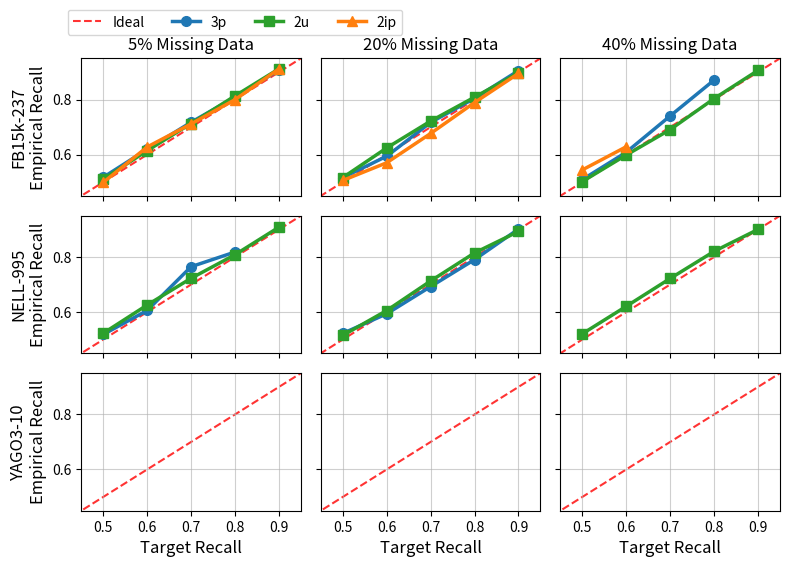

The script that saved this image:
import matplotlib.pyplot as plt
import numpy as np

# Configuration for the 3x3 plot
datasets = ["FB15k-237", "NELL-995", "YAGO3-10"]
sparsities = ["5% Missing Data", "20% Missing Data", "40% Missing Data"]
confidence_levels = [0.5, 0.6, 0.7, 0.8, 0.9]

# --- FB15k-237 Data (Row 1) ---
fb_5_3p = [0.5175, 0.6193, 0.7177, 0.8085, 0.908]
fb_5_2u = [0.5109, 0.6144, 0.7131, 0.8135, 0.9118]
fb_5_2ip = [0.4989, 0.6277, 0.7117, 0.7998, 0.9117]

fb_20_3p = [0.5164, 0.5941, 0.717, 0.8047, 0.9052]
fb_20_2u = [0.5165, 0.6243, 0.7219, 0.8089, 0.8972]
fb_20_2ip = [0.506, 0.5704, 0.6769, 0.7893, 0.8951]

fb_40_3p = [0.5091, 0.6086, 0.7406, 0.871] # 4 points
fb_40_2u = [0.5021, 0.5985, 0.6909, 0.8036, 0.9062]
fb_40_2ip = [0.5444, 0.6286] # OOM on 0.7

# --- NELL-995 Data (Row 2) ---
nell_5_3p = [0.5184, 0.6057, 0.7648, 0.8182] # OOM on 0.9
nell_5_2u = [0.5228, 0.6255, 0.7227, 0.8084, 0.9085]

nell_20_3p = [0.5223, 0.5936, 0.6925, 0.7906, 0.9017]
nell_20_2u = [0.5151, 0.6054, 0.7129, 0.815, 0.893]

nell_40_2u = [0.5208, 0.6207, 0.722, 0.8205, 0.9004]

# --- Plotting Setup ---
fig, axes = plt.subplots(3, 3, figsize=(8, 5.5), sharex=True, sharey=True)

# Helper to plot data safely
def plot_panel(ax, row_data, label, color, marker, confs=confidence_levels):
    if row_data:
        # Match lengths in case of missing points/OOMs
        ax.plot(confs[:len(row_data)], row_data, marker=marker, 
                label=label, color=color, linewidth=2.5, markersize=7)

for r in range(3): # Datasets
    for c in range(3): # Sparsities
        ax = axes[r, c]
        
        # Draw Ideal Line (y=x)
        x_line = np.linspace(0, 1, 100)
        ax.plot(x_line, x_line, linestyle='--', color='red', label='Ideal', alpha=0.8, zorder=1)
        
        # Column Titles (Top Row Only)
        if r == 0: ax.set_title(sparsities[c], fontsize=12)
        
        # Row Labels (Right side or Left side)
        if c == 0: ax.set_ylabel(f"{datasets[r]}\nEmpirical Recall", fontsize=12)
        if r == 2: ax.set_xlabel('Target Recall', fontsize=12)

        # Plot Logic
        if r == 0: # FB15k-237
            if c == 0:
                plot_panel(ax, fb_5_3p, '3p', '#1f77b4', 'o')
                plot_panel(ax, fb_5_2u, '2u', '#2ca02c', 's')
                plot_panel(ax, fb_5_2ip, '2ip', '#ff7f0e', '^')
            elif c == 1:
                plot_panel(ax, fb_20_3p, '3p', '#1f77b4', 'o')
                plot_panel(ax, fb_20_2u, '2u', '#2ca02c', 's')
                plot_panel(ax, fb_20_2ip, '2ip', '#ff7f0e', '^')
            elif c == 2:
                plot_panel(ax, fb_40_3p, '3p', '#1f77b4', 'o', [0.5, 0.6, 0.7, 0.8])
                plot_panel(ax, fb_40_2u, '2u', '#2ca02c', 's')
                plot_panel(ax, fb_40_2ip, '2ip', '#ff7f0e', '^', [0.5, 0.6])

        elif r == 1: # NELL-995
            if c == 0:
                plot_panel(ax, nell_5_3p, '3p', '#1f77b4', 'o', [0.5, 0.6, 0.7, 0.8])
                plot_panel(ax, nell_5_2u, '2u', '#2ca02c', 's')
            elif c == 1:
                plot_panel(ax, nell_20_3p, '3p', '#1f77b4', 'o')
                plot_panel(ax, nell_20_2u, '2u', '#2ca02c', 's')
            elif c == 2:
                plot_panel(ax, nell_40_2u, '2u', '#2ca02c', 's')
        
        elif r == 2: # YAGO (Empty for now)
            pass

        # Formatting
        ax.set_xlim(0.45, 0.95)
        ax.set_ylim(0.45, 0.95)
        ax.grid(True, alpha=0.6)
        if r == 0 and c == 0: 
            handles, labels = ax.get_legend_handles_labels()

plt.tight_layout()
# Create figure-level legend positioned at the top center
fig.legend(handles, labels, loc='upper center', ncol=4, fontsize=10, bbox_to_anchor=(0.3, 1.035))
plt.savefig('conrad_validity_full.png', dpi=300, bbox_inches='tight')
# plt.show()
